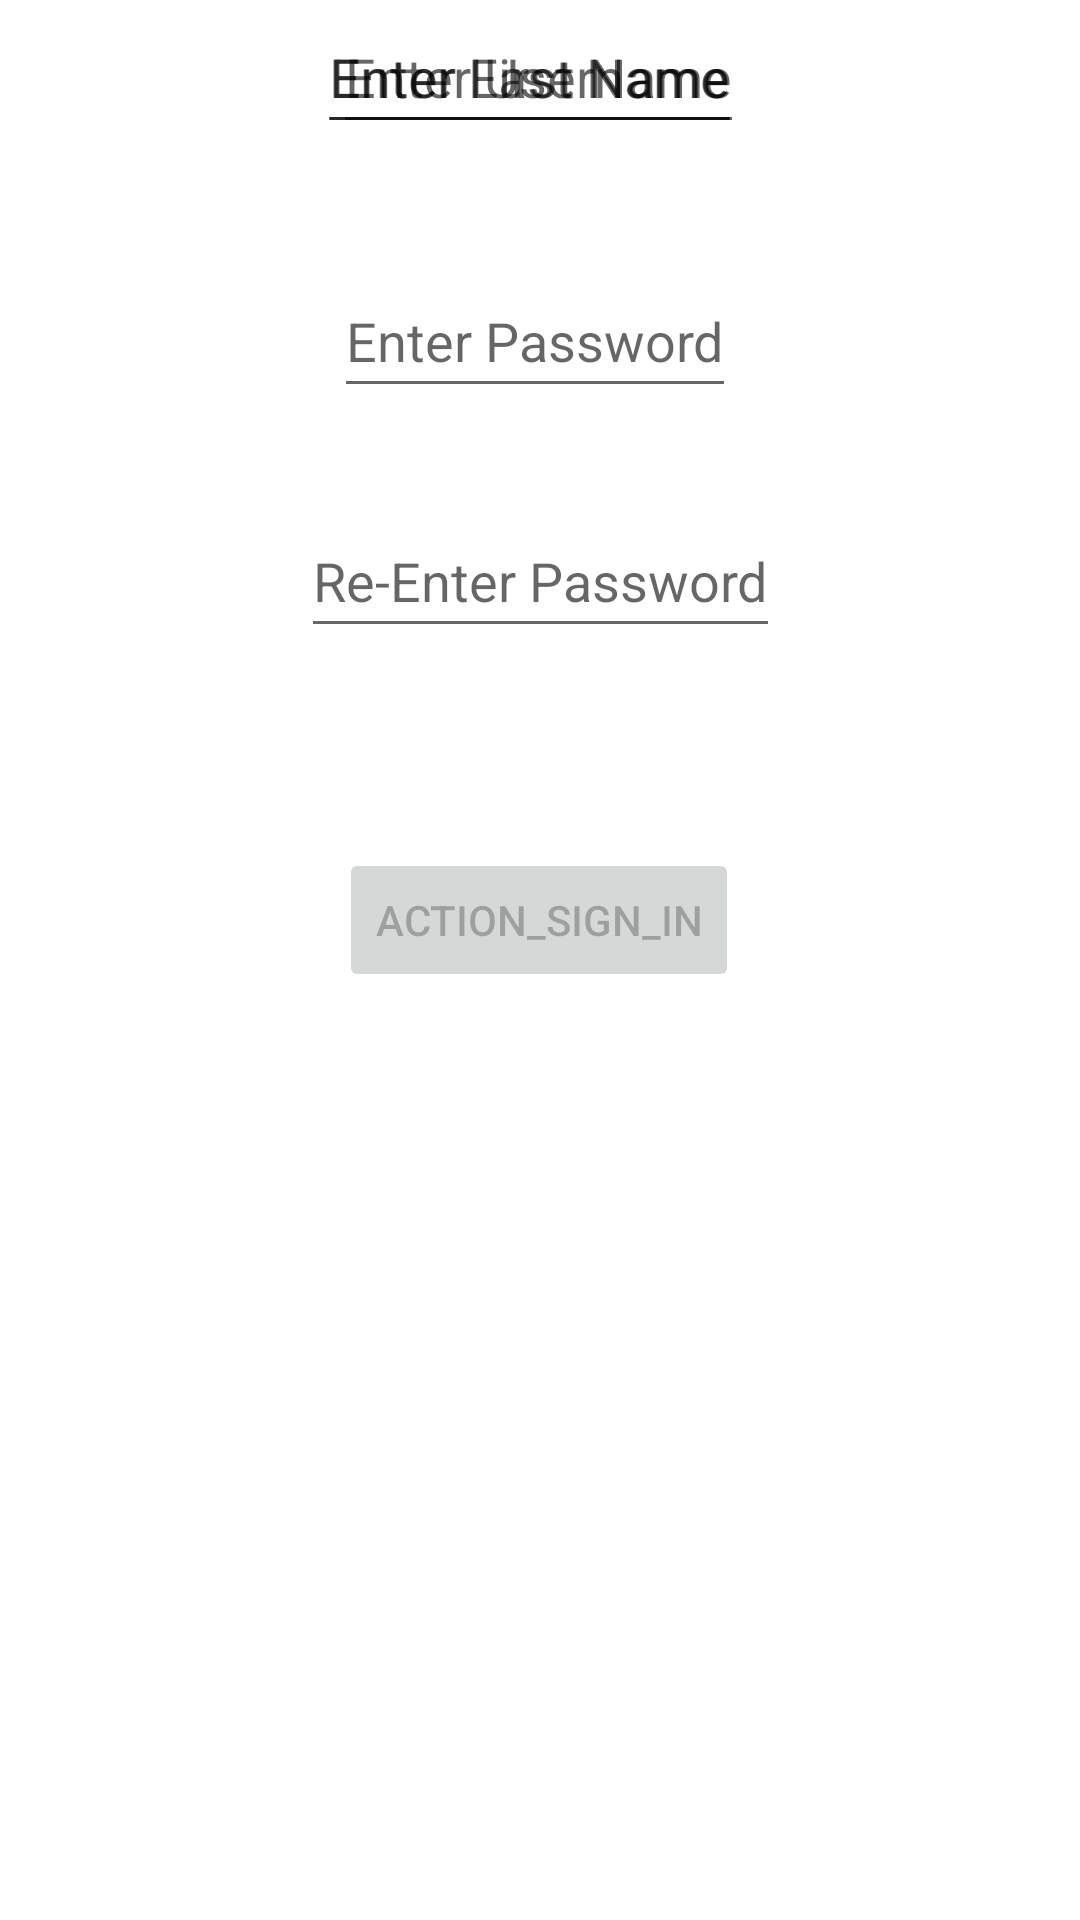

Here is an Android app screen rendered from its layout file. Give the layout XML and the strings, colors and styles it references.
<!-- AndroidManifest.xml: application theme Theme.Project3Mobile -->
<!-- res/layout/fragment_register.xml -->
<?xml version="1.0" encoding="utf-8"?>
<androidx.constraintlayout.widget.ConstraintLayout xmlns:android="http://schemas.android.com/apk/res/android"
    xmlns:app="http://schemas.android.com/apk/res-auto"
    xmlns:tools="http://schemas.android.com/tools"
    android:id="@+id/frameLayout2"
    android:layout_width="match_parent"
    android:layout_height="match_parent"
    tools:context=".fragments.RegisterFragment">


    <EditText
        android:id="@+id/firstName"
        android:layout_width="wrap_content"
        android:layout_height="wrap_content"
        android:hint="@string/enterFirstName"
        android:minHeight="48dp"
        app:layout_constraintEnd_toEndOf="parent"
        app:layout_constraintHorizontal_bias="0.485"
        app:layout_constraintStart_toStartOf="parent"
        tools:ignore="MissingConstraints"
        tools:layout_editor_absoluteY="47dp" />

    <EditText
        android:id="@+id/lastName"
        android:layout_width="wrap_content"
        android:layout_height="wrap_content"
        android:hint="@string/enterLastName"
        android:minHeight="48dp"
        app:layout_constraintEnd_toEndOf="parent"
        app:layout_constraintHorizontal_bias="0.485"
        app:layout_constraintStart_toStartOf="parent"
        tools:ignore="MissingConstraints"
        tools:layout_editor_absoluteY="115dp" />

    <EditText
        android:id="@+id/username"
        android:layout_width="wrap_content"
        android:layout_height="wrap_content"
        android:autofillHints="@string/prompt_email"
        android:hint="@string/prompt_username"
        android:inputType="textPersonName"
        android:minHeight="48dp"
        android:selectAllOnFocus="true"
        app:layout_constraintEnd_toEndOf="parent"
        app:layout_constraintHorizontal_bias="0.496"
        app:layout_constraintStart_toStartOf="parent"
        tools:ignore="MissingConstraints"
        tools:layout_editor_absoluteY="203dp" />

    <EditText
        android:id="@+id/password"
        android:layout_width="wrap_content"
        android:layout_height="wrap_content"
        android:layout_marginTop="40dp"
        android:autofillHints="@string/prompt_password"
        android:hint="@string/prompt_password"
        android:imeActionLabel="@string/action_sign_in"
        android:imeOptions="actionDone"
        android:inputType="textPassword"
        android:minHeight="48dp"
        android:selectAllOnFocus="true"
        app:layout_constraintEnd_toEndOf="parent"
        app:layout_constraintHorizontal_bias="0.492"
        app:layout_constraintStart_toStartOf="parent"
        app:layout_constraintTop_toBottomOf="@+id/username" />

    <EditText
        android:id="@+id/re_enter_password"
        android:layout_width="wrap_content"
        android:layout_height="wrap_content"
        android:layout_marginTop="120dp"
        android:autofillHints="@string/prompt_re_enter"
        android:hint="@string/prompt_re_enter"
        android:imeActionLabel="@string/action_sign_in"
        android:imeOptions="actionDone"
        android:inputType="textPassword"
        android:minHeight="48dp"
        android:selectAllOnFocus="true"
        app:layout_constraintEnd_toEndOf="parent"
        app:layout_constraintStart_toStartOf="parent"
        app:layout_constraintTop_toBottomOf="@+id/username" />

    <Button
        android:id="@+id/registerButton"
        android:layout_width="wrap_content"
        android:layout_height="wrap_content"
        android:enabled="false"
        android:text="@string/action_sign_in"
        app:layout_constraintBottom_toBottomOf="parent"
        app:layout_constraintEnd_toEndOf="parent"
        app:layout_constraintHorizontal_bias="0.498"
        app:layout_constraintStart_toStartOf="parent"
        app:layout_constraintTop_toBottomOf="@+id/password"
        app:layout_constraintVertical_bias="0.322" />

</androidx.constraintlayout.widget.ConstraintLayout>
<!-- resources referenced by this layout -->
<resources>
  <string name="action_sign_in">action_sign_in</string>
  <string name="enterFirstName">Enter First Name</string>
  <string name="enterLastName">Enter Last Name</string>
  <string name="prompt_email">prompt_email</string>
  <string name="prompt_password">Enter Password</string>
  <string name="prompt_re_enter">Re-Enter Password</string>
  <string name="prompt_username">Enter Username</string>
  <style name="Theme.Project3Mobile" parent="Theme.MaterialComponents.DayNight.DarkActionBar">
          
          <item name="colorPrimary">@color/purple_500</item>
          <item name="colorPrimaryVariant">@color/purple_700</item>
          <item name="colorOnPrimary">@color/white</item>
          
          <item name="colorSecondary">@color/teal_200</item>
          <item name="colorSecondaryVariant">@color/teal_700</item>
          <item name="colorOnSecondary">@color/black</item>
          
          <item name="android:statusBarColor" tools:targetApi="l">?attr/colorPrimaryVariant</item>
          
      </style>
  <!-- not gathered from this repository: default colours our renderer supplied (Android Studio template values) -->
  <color name="purple_500">#FF6200EE</color>
  <color name="purple_700">#FF3700B3</color>
  <color name="teal_200">#FF03DAC5</color>
  <color name="teal_700">#FF018786</color>
  <color name="black">#FF000000</color>
  <color name="white">#FFFFFFFF</color>
</resources>
